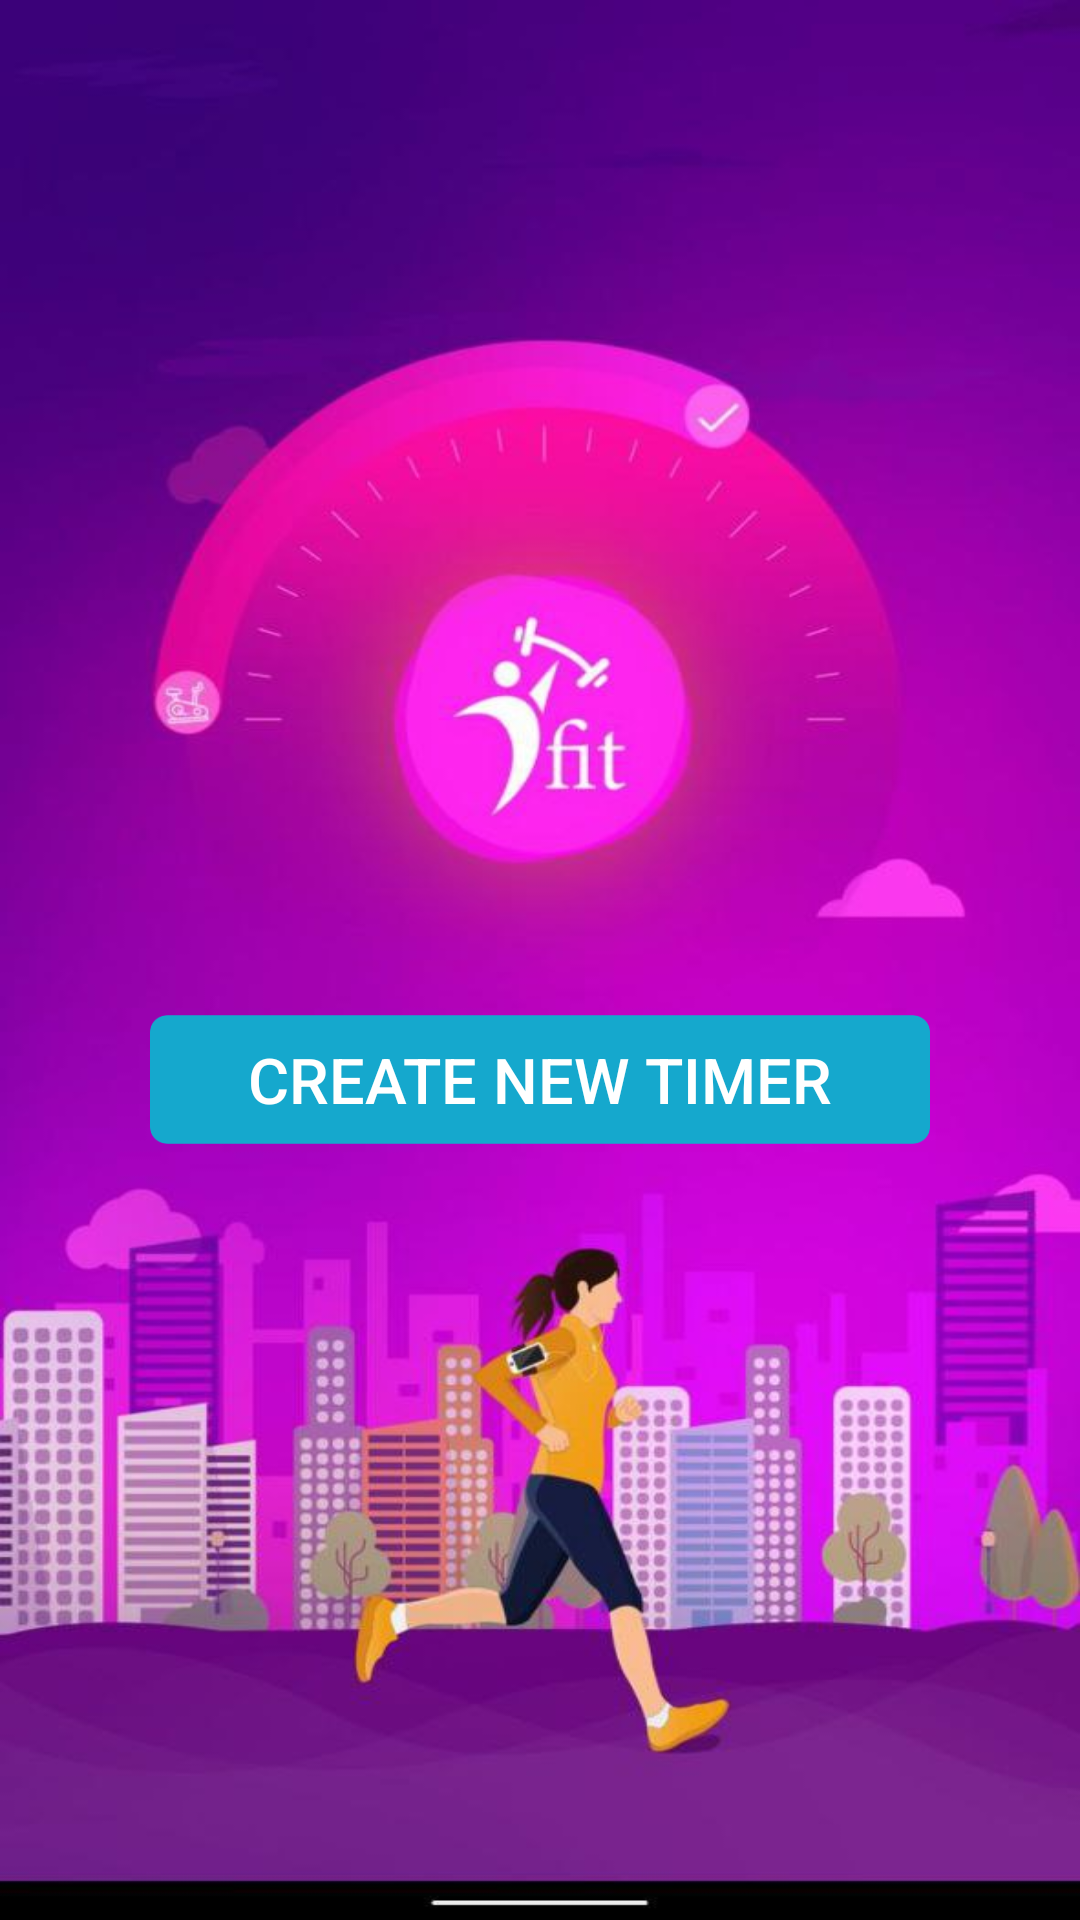

Produce the Android XML layout that renders to this screen, including the resource entries it uses.
<!-- AndroidManifest.xml: application theme Theme.TimeManagement -->
<!-- res/layout/activity_main.xml -->
<RelativeLayout
    xmlns:android="http://schemas.android.com/apk/res/android"
    android:id="@+id/drawer_layout"
    android:layout_width="match_parent"
    android:layout_height="match_parent" >

    <RelativeLayout
        android:layout_width="match_parent"
        android:layout_height="match_parent"
        android:background="@drawable/logo" >

        <LinearLayout
            android:id="@+id/layoutCenter"
            android:layout_width="fill_parent"
            android:layout_height="fill_parent"
            android:gravity="center"
            android:orientation="vertical"
            android:paddingBottom="@dimen/activity_vertical_margin"
            android:paddingTop="@dimen/activity_vertical_margin" >


            <Button
                android:id="@+id/btnNewTimer"
                android:layout_width="260dp"
                android:layout_height="43dp"
                android:layout_marginTop="80dp"
                android:background="@drawable/create_new_btn"
                android:gravity="center"
                android:text="@string/create_new_timer"
                android:textColor="@android:color/white"
                android:textSize="@dimen/main_screen_text" />











        </LinearLayout>









    </RelativeLayout>

</RelativeLayout>
<!-- resources referenced by this layout -->
<resources>
  <dimen name="activity_vertical_margin">20dp</dimen>
  <dimen name="main_screen_text">21dp</dimen>
  <!-- drawable create_new_btn: png bitmap (drawable-hdpi, 3932 bytes) -->
  <!-- drawable load_timer_btn: png bitmap (drawable-hdpi, 3973 bytes) -->
  <!-- drawable logo: jpg bitmap (drawable-hdpi, 59020 bytes) -->
  <!-- drawable slider: png bitmap (drawable-hdpi, 3811 bytes) -->
  <string name="app_name">Time Management</string>
  <string name="create_new_timer">CREATE NEW TIMER</string>
  <string name="load_timer">LOAD TIMER</string>
  <style name="Theme.TimeManagement" parent="Theme.MaterialComponents.DayNight.DarkActionBar">
          
          <item name="colorPrimary">@color/purple_500</item>
          <item name="colorPrimaryVariant">@color/purple_700</item>
          <item name="colorOnPrimary">@color/white</item>
          
          <item name="colorSecondary">@color/teal_200</item>
          <item name="colorSecondaryVariant">@color/teal_700</item>
          <item name="colorOnSecondary">@color/black</item>
          
          <item name="android:statusBarColor">?attr/colorPrimaryVariant</item>
          
      </style>
  <color name="purple_500">#FF6200EE</color>
  <color name="purple_700">#FF3700B3</color>
  <color name="white">#FFFFFFFF</color>
  <color name="teal_200">#FF03DAC5</color>
  <color name="teal_700">#FF018786</color>
  <color name="black">#FF000000</color>
</resources>
